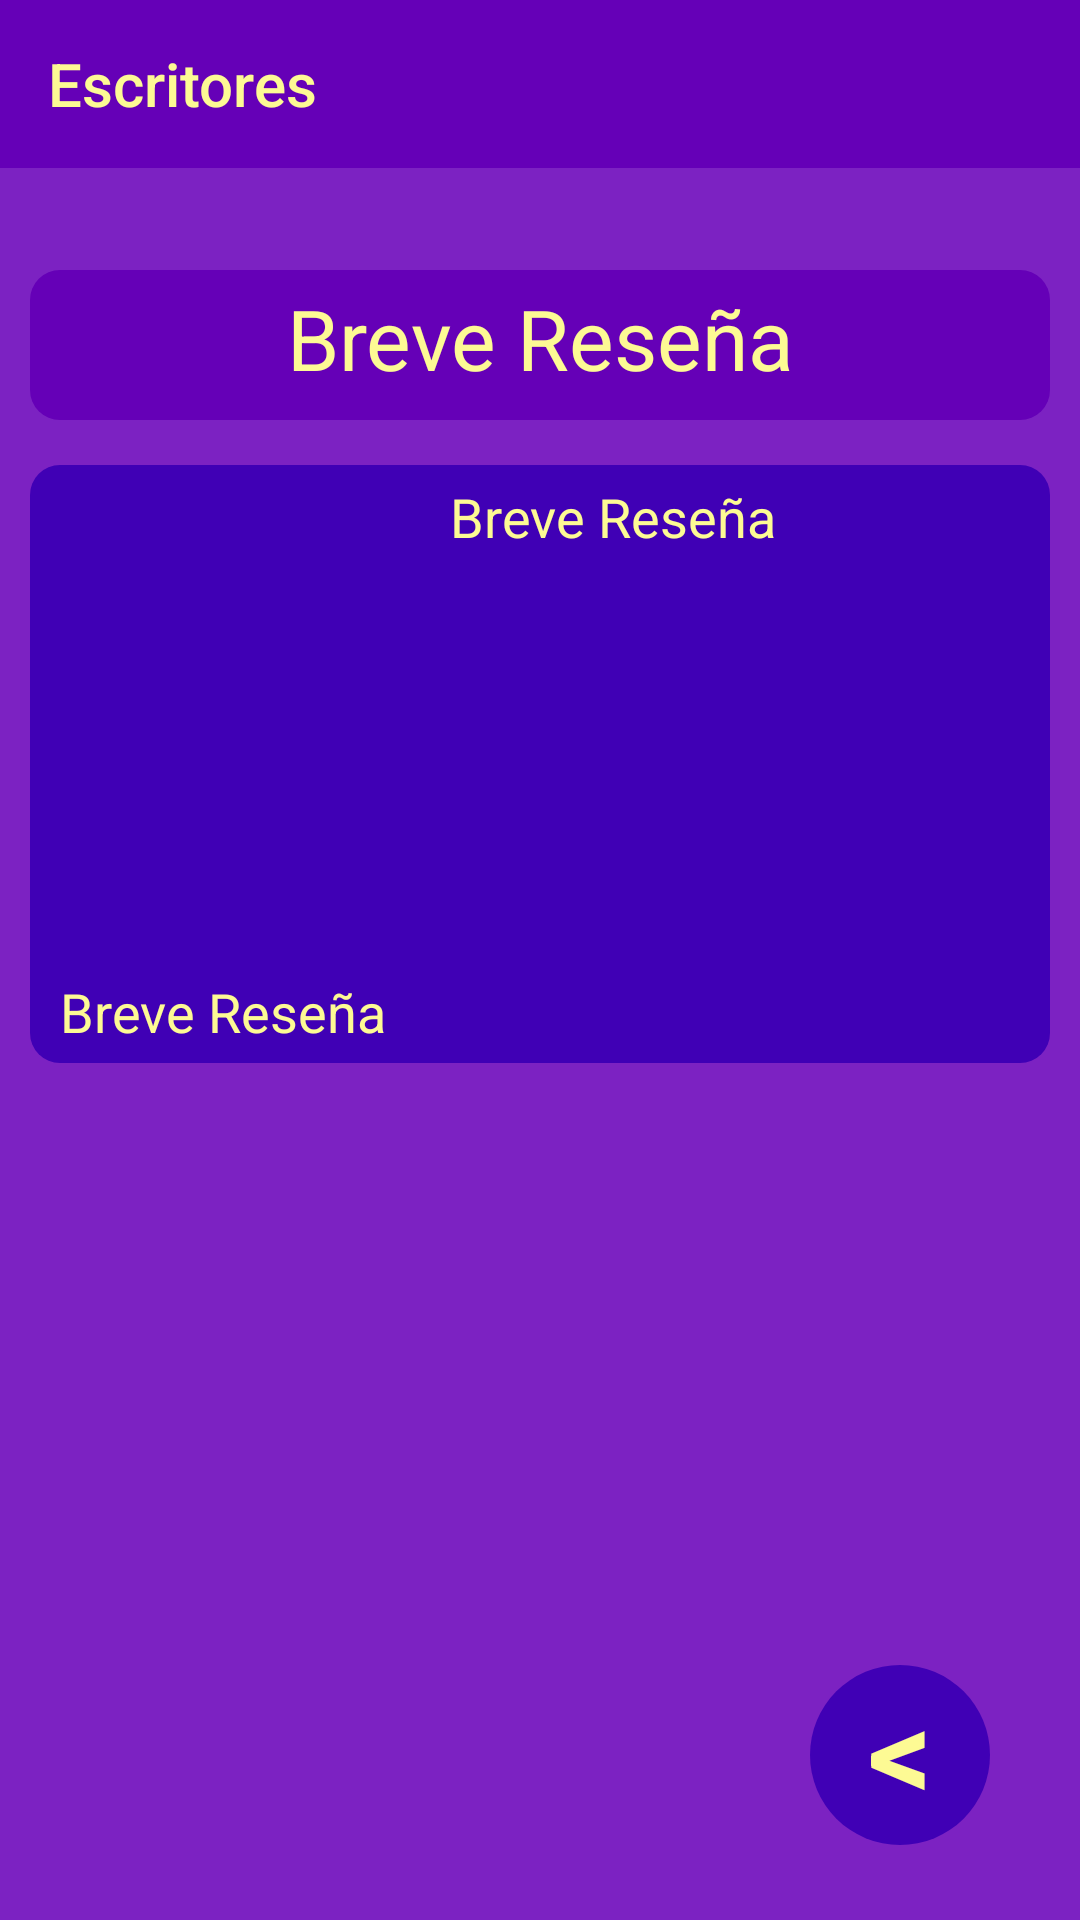

Produce the Android XML layout that renders to this screen, including the resource entries it uses.
<!-- AndroidManifest.xml: application theme Theme.AppCompat.Light.NoActionBar -->
<!-- res/layout/activity_main3.xml -->
<?xml version="1.0" encoding="utf-8"?>
<androidx.constraintlayout.widget.ConstraintLayout xmlns:android="http://schemas.android.com/apk/res/android"
    xmlns:app="http://schemas.android.com/apk/res-auto"
    xmlns:tools="http://schemas.android.com/tools"
    android:layout_width="match_parent"
    android:layout_height="match_parent"
    tools:context=".MainActivity3"
    android:background="#7C22C2">

    <com.google.android.material.appbar.AppBarLayout
        android:id="@+id/appBarLayout"
        android:layout_width="0dp"
        android:layout_height="wrap_content"
        app:layout_constraintEnd_toEndOf="parent"
        app:layout_constraintStart_toStartOf="parent"
        app:layout_constraintTop_toTopOf="parent">

        <androidx.appcompat.widget.Toolbar
            android:id="@+id/my_toolbar"
            android:layout_width="match_parent"
            android:layout_height="?attr/actionBarSize"
            android:background="#6500B7"
            android:elevation="4dp"
            android:theme="@style/ThemeOverlay.AppCompat.ActionBar"
            app:layout_constraintEnd_toEndOf="parent"
            app:layout_constraintStart_toStartOf="parent"
            app:layout_constraintTop_toTopOf="parent"
            app:popupTheme="@style/ThemeOverlay.AppCompat.Light"
            app:title="@string/name_title"
            app:titleTextColor="#FDFA94" />

    </com.google.android.material.appbar.AppBarLayout>


    <LinearLayout
        android:id="@+id/title_page_one"
        android:layout_width="340dp"
        android:layout_height="50dp"
        android:layout_marginTop="90dp"
        android:background="@drawable/input_border"
        android:backgroundTint="#6500B7"
        app:layout_constraintEnd_toEndOf="parent"
        app:layout_constraintStart_toStartOf="parent"
        app:layout_constraintTop_toTopOf="parent"
        android:orientation="horizontal">

        <TextView
            android:layout_width="match_parent"
            android:layout_height="match_parent"
            android:gravity="center_horizontal"
            android:paddingTop="4dp"
            android:elevation="5dp"
            android:text="@string/title_page_three"
            android:textColor="#FDFA94"
            android:textSize="28sp"
            android:textStyle="normal" />

    </LinearLayout>

    <LinearLayout
        android:id="@+id/description_box"
        android:layout_width="match_parent"
        android:layout_height="wrap_content"
        android:layout_marginHorizontal="10dp"
        android:layout_marginTop="15dp"
        android:background="@drawable/input_border"
        android:backgroundTint="#4000B5"
        android:orientation="vertical"
        android:padding="5dp"
        app:layout_constraintEnd_toStartOf="@+id/appBarLayout"
        app:layout_constraintStart_toStartOf="@+id/appBarLayout"
        app:layout_constraintTop_toBottomOf="@+id/title_page_one">

        <LinearLayout
            android:layout_width="wrap_content"
            android:layout_height="wrap_content">

            <ImageView
                android:id="@+id/imgDescriptionBox"
                android:layout_width="130dp"
                android:layout_height="160dp" />

            <TextView
                android:id="@+id/txtInfoLibro"
                android:layout_width="match_parent"
                android:layout_height="wrap_content"
                android:elevation="2dp"
                android:gravity="left"
                android:paddingLeft="5dp"
                android:text="@string/title_page_three"
                android:textColor="#FDFA94"
                android:textSize="18sp"
                android:textStyle="normal" />
        </LinearLayout>

        <LinearLayout
            android:layout_width="match_parent"
            android:layout_height="wrap_content"
            android:layout_marginTop="5dp"
            android:orientation="horizontal">

            <TextView
                android:id="@+id/txtDescriptionBox"
                android:layout_width="match_parent"
                android:layout_height="wrap_content"
                android:elevation="2dp"
                android:gravity="left"
                android:paddingLeft="5dp"
                android:maxLines="15"
                android:text="@string/title_page_three"
                android:textColor="#FDFA94"
                android:textSize="18sp"
                android:textStyle="normal" />
        </LinearLayout>
    </LinearLayout>

    <LinearLayout
        android:id="@+id/button_info"
        android:layout_width="60dp"
        android:layout_height="60dp"
        android:layout_marginBottom="25dp"
        android:background="@drawable/circle_border"
        android:backgroundTint="#4000B5"
        android:orientation="horizontal"
        app:layout_constraintBottom_toBottomOf="parent"
        app:layout_constraintEnd_toEndOf="parent"
        app:layout_constraintHorizontal_bias="0.9"
        app:layout_constraintStart_toStartOf="parent">

        <TextView
            android:id="@+id/txtButtonBackThree"
            android:layout_width="match_parent"
            android:layout_height="match_parent"
            android:elevation="5dp"
            android:gravity="center_horizontal"
            android:paddingTop="0dp"
            android:text="@string/arrow"
            android:textColor="#FDFA94"
            android:textSize="42sp"
            android:textStyle="bold" />
    </LinearLayout>

</androidx.constraintlayout.widget.ConstraintLayout>
<!-- resources referenced by this layout -->
<resources>
  <!-- drawable circle_border (drawable) -->
  <?xml version="1.0" encoding="utf-8"?>
      <shape xmlns:android="http://schemas.android.com/apk/res/android">
          <solid android:color="#D9D9D9"/>
  
          
          <corners android:bottomRightRadius="300dp" android:bottomLeftRadius="300dp"
              android:topLeftRadius="300dp" android:topRightRadius="300dp"/>
      </shape>
  <!-- drawable input_border (drawable) -->
  <?xml version="1.0" encoding="utf-8"?>
  <shape xmlns:android="http://schemas.android.com/apk/res/android"
      android:thickness="100dp"
      android:shape="rectangle">
      <solid android:color="#4000B5"/>
      <corners android:radius="10dp" />
  </shape>
  <string name="arrow">&lt;</string>
  <string name="name_title">Escritores</string>
  <string name="title_page_three">Breve Reseña</string>
</resources>
